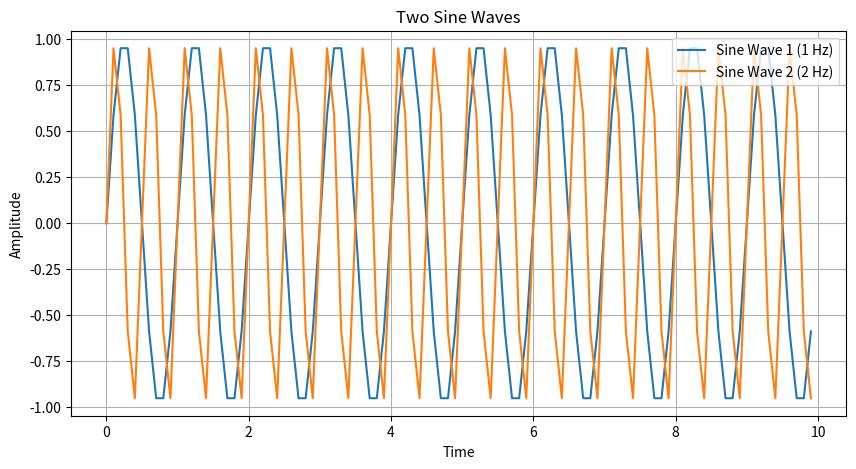
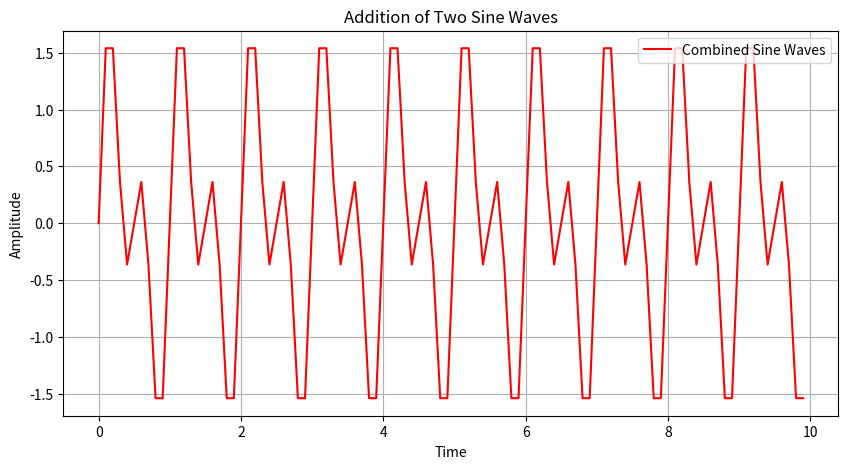

The matplotlib source for these figures, in order:
import numpy as np
import matplotlib.pyplot as plt

# Define the x-axis range
x = np.arange(0, 10, 0.1)

# Define the frequencies of the sine waves
freq1 = 1  # Frequency of the first sine wave
freq2 = 2  # Frequency of the second sine wave

# Generate the y-values for the sine waves
y1 = np.sin(2 * np.pi * freq1 * x)  # First sine wave
y2 = np.sin(2 * np.pi * freq2 * x)  # Second sine wave

# Add the two sine waves
y_combined = y1 + y2

# Plotting the individual sine waves
plt.figure(figsize=(10, 5))
plt.plot(x, y1, label='Sine Wave 1 ({} Hz)'.format(freq1))
plt.plot(x, y2, label='Sine Wave 2 ({} Hz)'.format(freq2))
plt.title('Two Sine Waves')
plt.xlabel('Time')
plt.ylabel('Amplitude')
plt.legend()
plt.grid(True)
plt.show()

# Plotting the combined sine waves
plt.figure(figsize=(10, 5))
plt.plot(x, y_combined, color='red', label='Combined Sine Waves')
plt.title('Addition of Two Sine Waves')
plt.xlabel('Time')
plt.ylabel('Amplitude')
plt.legend()
plt.grid(True)
plt.show()
